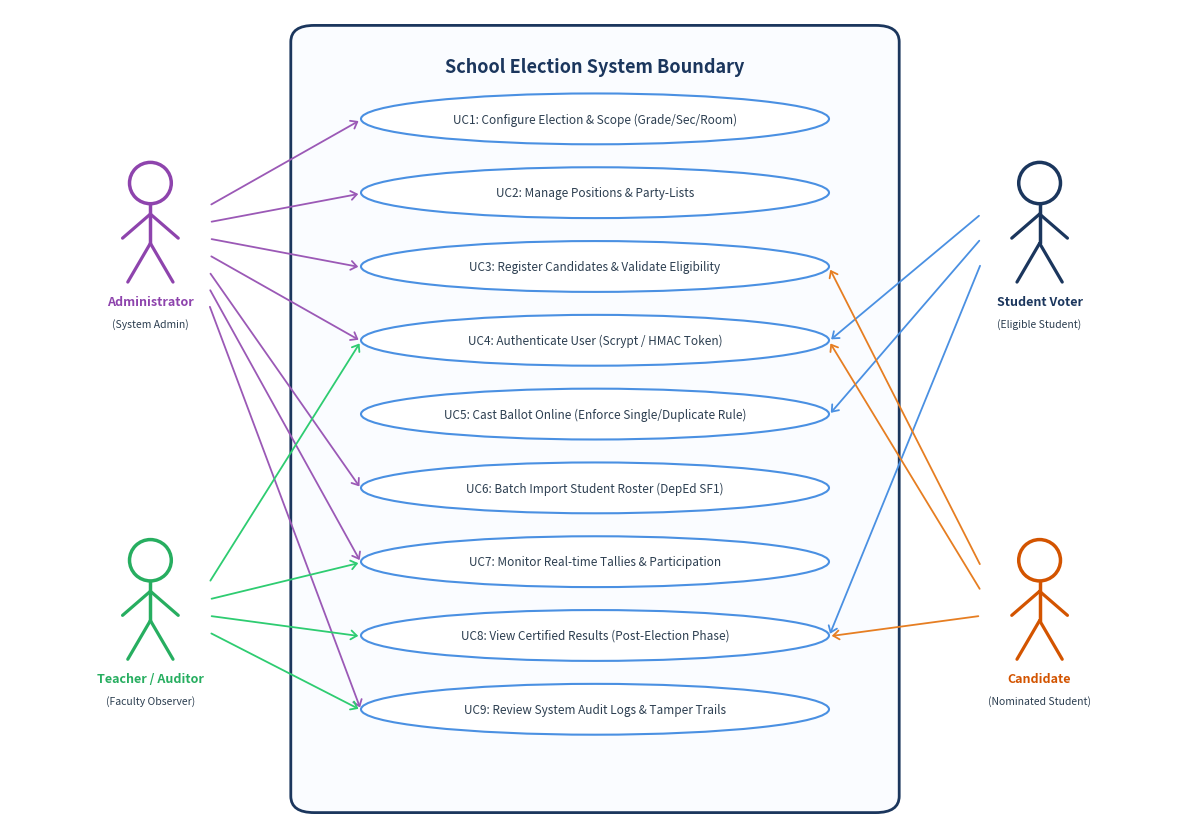
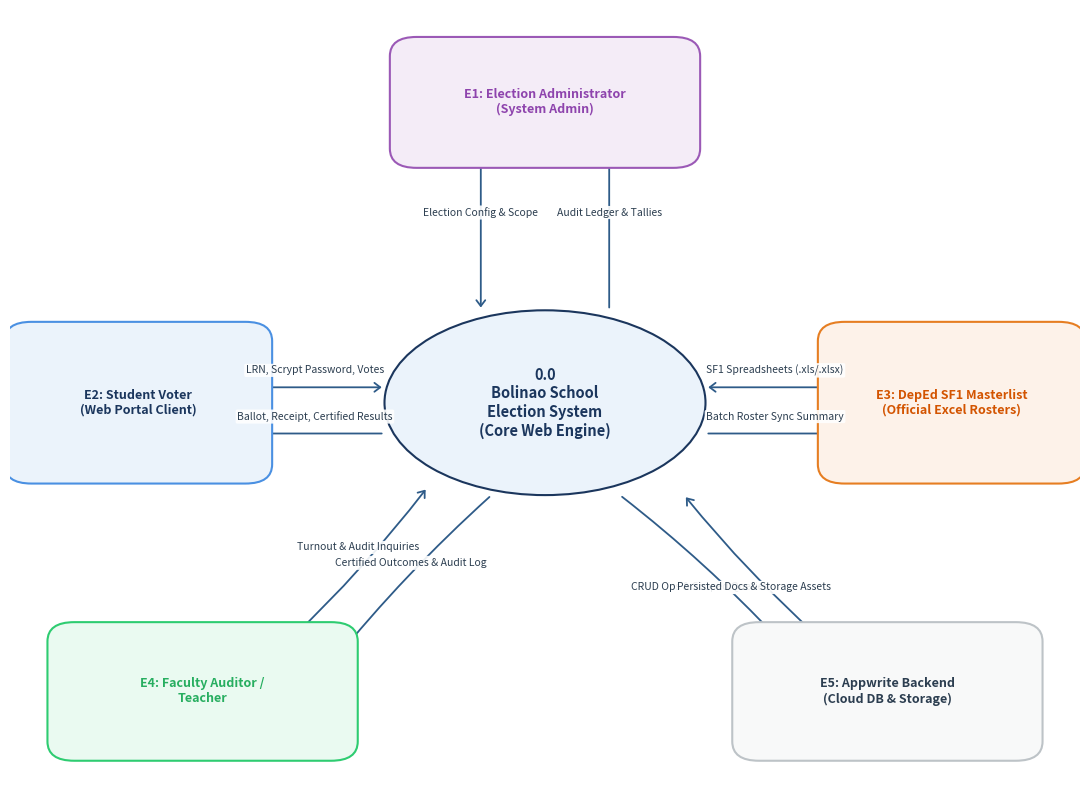
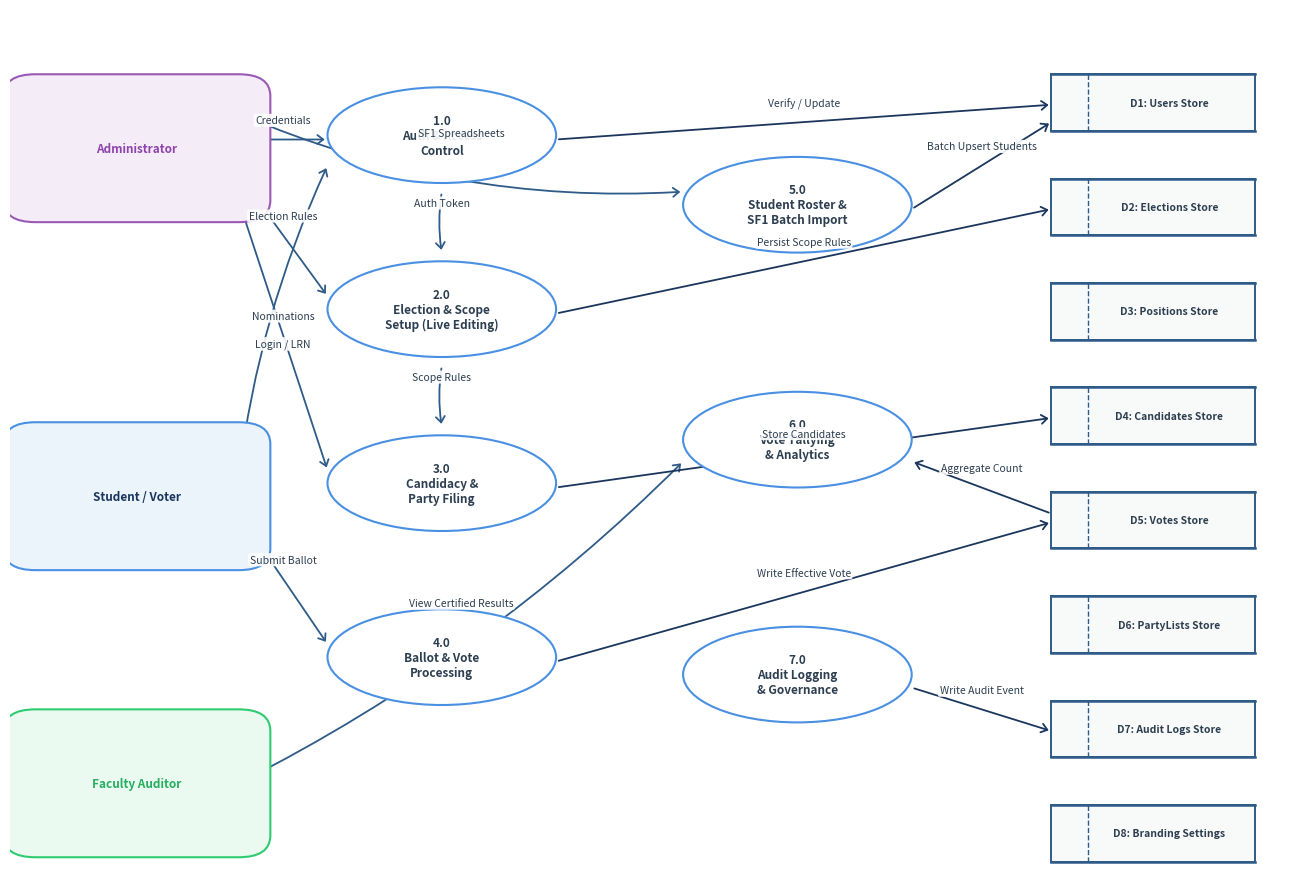
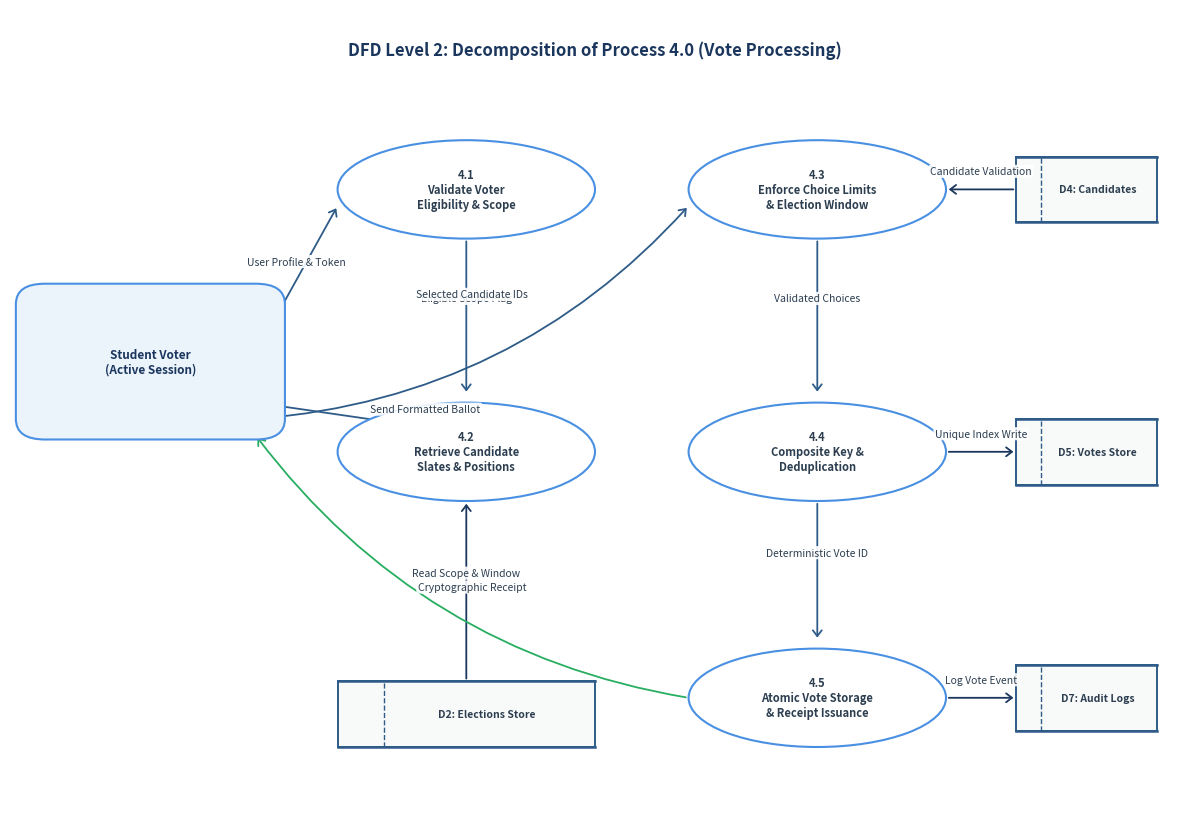
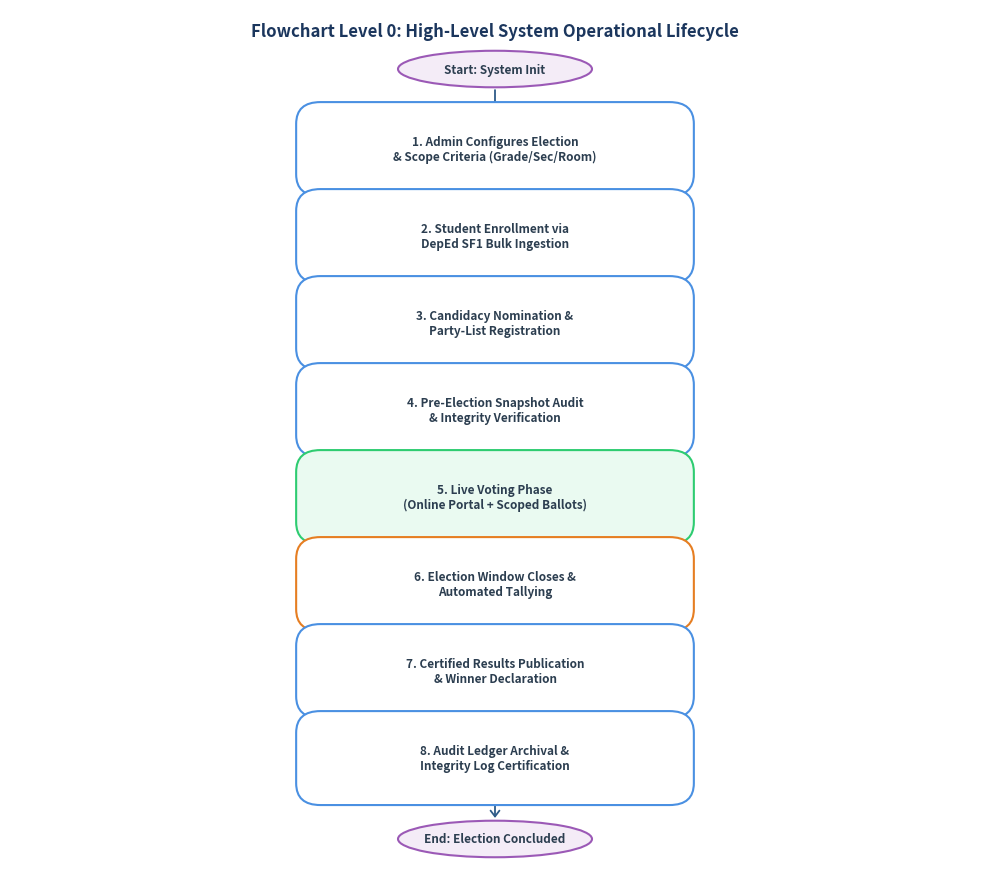
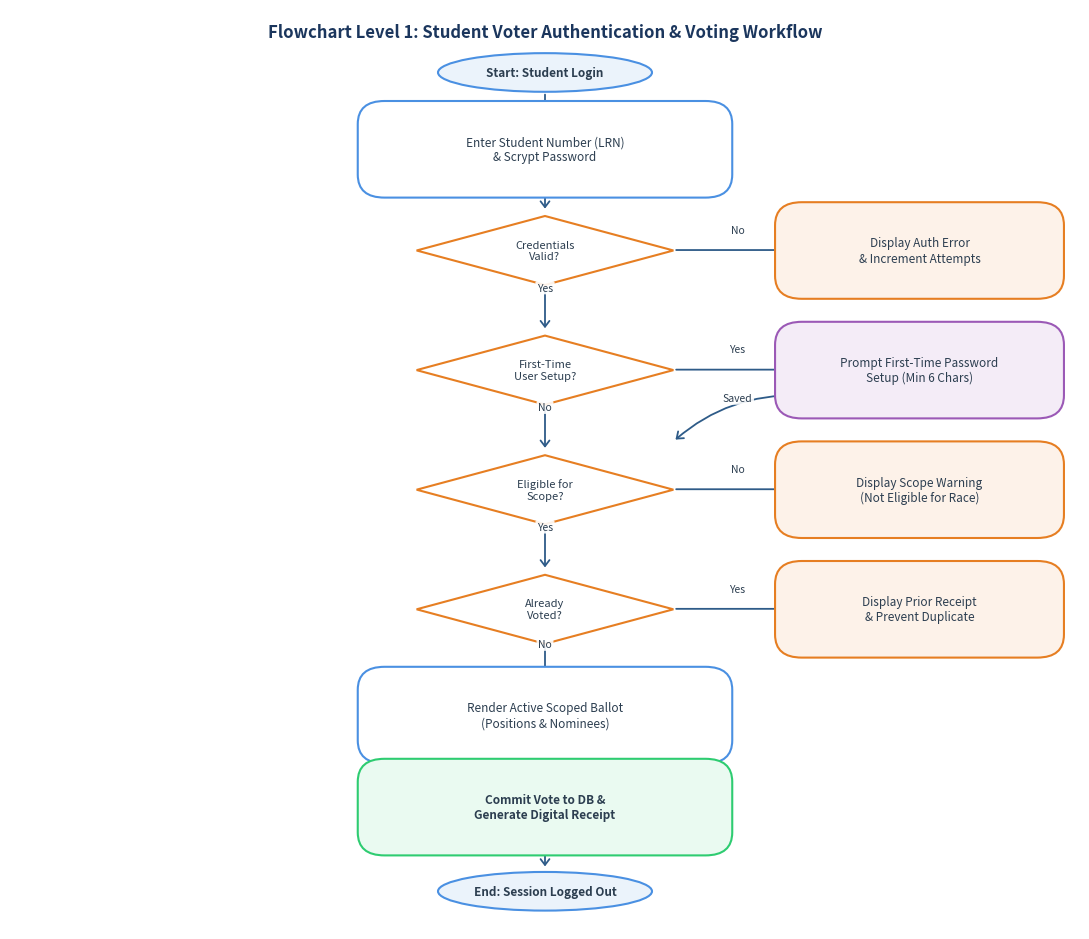
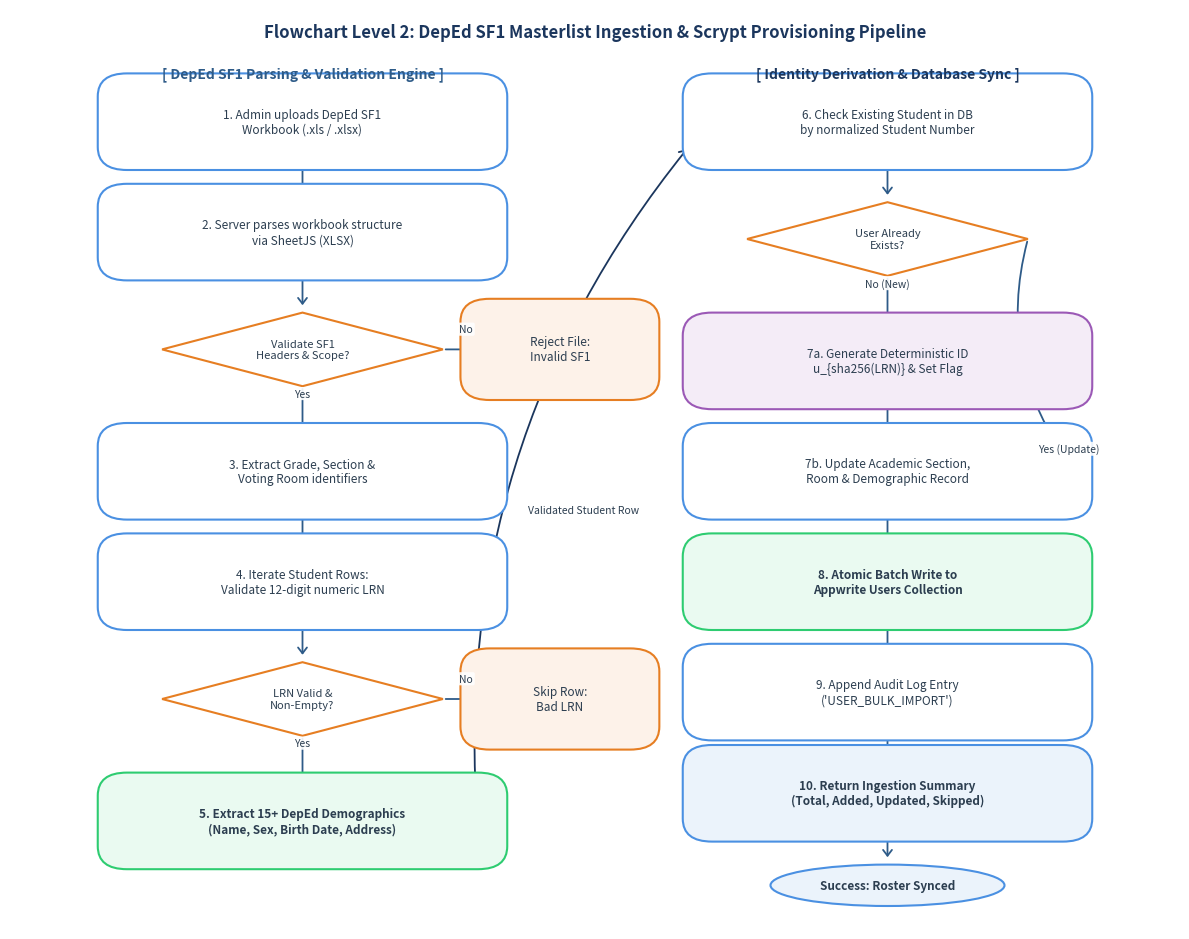
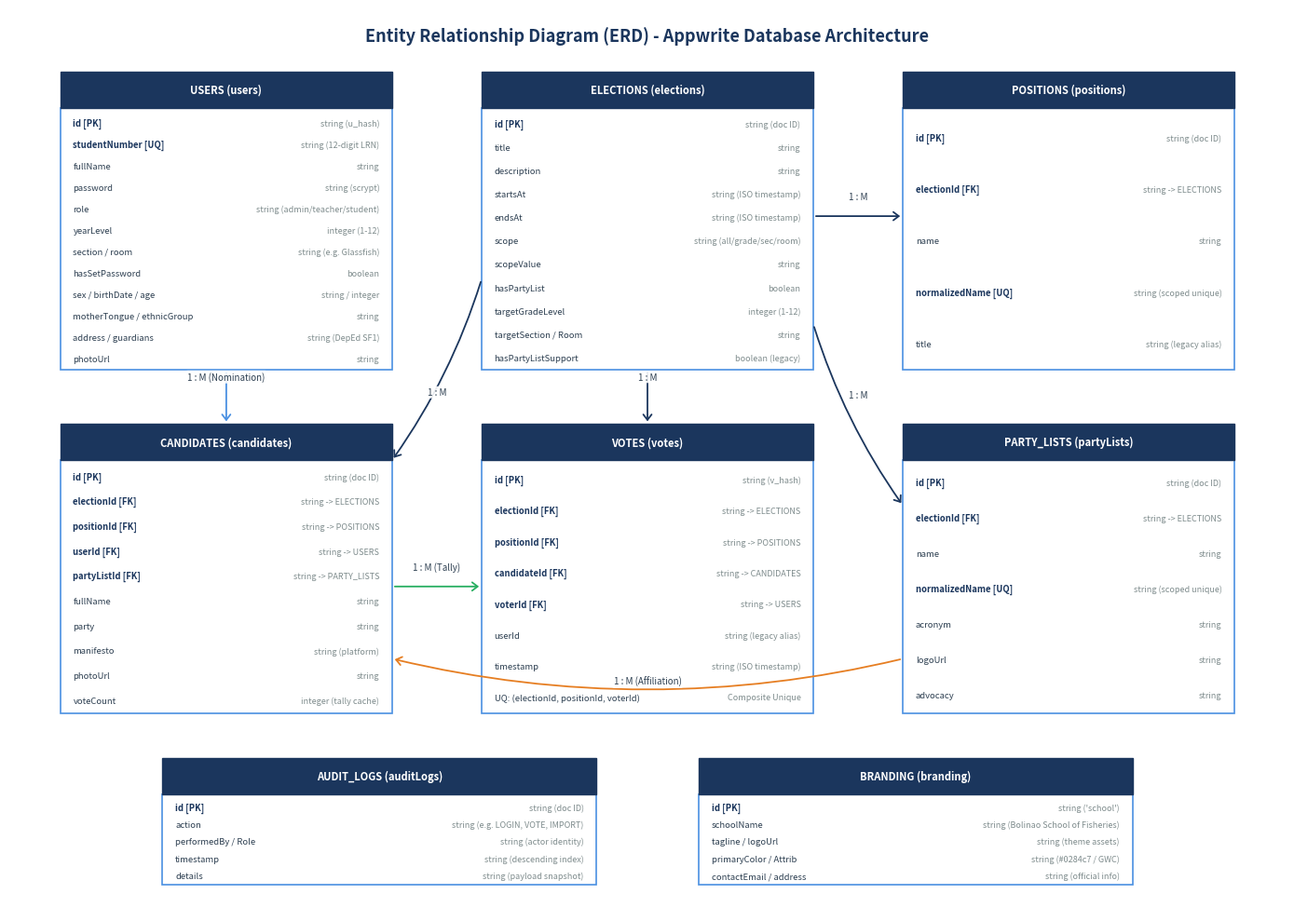

The script that saved these images, in order:
import matplotlib
matplotlib.use('Agg')
import matplotlib.pyplot as plt
import matplotlib.patches as patches
from matplotlib.patches import FancyBboxPatch, BoxStyle, Circle, Polygon
import numpy as np

# Set standard styles
NAVY = "#1B365D"
SLATE_BLUE = "#2E5B88"
LIGHT_BLUE = "#EBF3FB"
BORDER_BLUE = "#4A90E2"
ACCENT_GREEN = "#27AE60"
LIGHT_GREEN = "#EAFAF1"
BORDER_GREEN = "#2ECC71"
ACCENT_AMBER = "#D35400"
LIGHT_AMBER = "#FDF2E9"
BORDER_AMBER = "#E67E22"
DARK_GRAY = "#2C3E50"
MID_GRAY = "#7F8C8D"
LIGHT_GRAY = "#F8F9F9"
BORDER_GRAY = "#BDC3C7"
PURPLE = "#8E44AD"
LIGHT_PURPLE = "#F4ECF7"
BORDER_PURPLE = "#9B59B6"

def draw_rounded_box(ax, x, y, w, h, text, facecolor, edgecolor, fontsize=8.5, bold=False, text_color=DARK_GRAY, radius=0.025):
    box = FancyBboxPatch((x, y), w, h,
                         boxstyle=f"round,pad={radius},rounding_size={radius}",
                         facecolor=facecolor, edgecolor=edgecolor, linewidth=1.5, zorder=2)
    ax.add_patch(box)
    weight = 'bold' if bold else 'normal'
    ax.text(x + w/2, y + h/2, text, ha='center', va='center', fontsize=fontsize,
            weight=weight, color=text_color, zorder=3, wrap=True)

def draw_oval(ax, x, y, w, h, text, facecolor, edgecolor, fontsize=8.5, bold=False, text_color=DARK_GRAY):
    ellipse = patches.Ellipse((x + w/2, y + h/2), w, h, facecolor=facecolor, edgecolor=edgecolor, linewidth=1.5, zorder=2)
    ax.add_patch(ellipse)
    weight = 'bold' if bold else 'normal'
    ax.text(x + w/2, y + h/2, text, ha='center', va='center', fontsize=fontsize,
            weight=weight, color=text_color, zorder=3)

def draw_diamond(ax, x, y, w, h, text, facecolor, edgecolor, fontsize=8, bold=False, text_color=DARK_GRAY):
    points = [
        (x + w/2, y + h),      # Top
        (x + w, y + h/2),      # Right
        (x + w/2, y),          # Bottom
        (x, y + h/2)           # Left
    ]
    poly = patches.Polygon(points, facecolor=facecolor, edgecolor=edgecolor, linewidth=1.5, zorder=2)
    ax.add_patch(poly)
    weight = 'bold' if bold else 'normal'
    ax.text(x + w/2, y + h/2, text, ha='center', va='center', fontsize=fontsize,
            weight=weight, color=text_color, zorder=3)

def draw_cylinder(ax, x, y, w, h, text, facecolor, edgecolor, fontsize=7.5, bold=False, text_color=DARK_GRAY):
    box = patches.Rectangle((x, y), w, h, facecolor=facecolor, edgecolor=edgecolor, linewidth=1.4, zorder=2)
    ax.add_patch(box)
    ax.plot([x, x+w], [y+h, y+h], color=edgecolor, linewidth=1.8, zorder=3)
    ax.plot([x, x+w], [y, y], color=edgecolor, linewidth=1.8, zorder=3)
    ax.plot([x+0.18*w, x+0.18*w], [y, y+h], color=edgecolor, linewidth=1, linestyle='--', zorder=3)
    weight = 'bold' if bold else 'normal'
    ax.text(x + 0.58*w, y + h/2, text, ha='center', va='center', fontsize=fontsize,
            weight=weight, color=text_color, zorder=4)

def draw_arrow(ax, x1, y1, x2, y2, label="", rad=0.0, color=SLATE_BLUE, fontsize=7.5):
    ax.annotate("", xy=(x2, y2), xytext=(x1, y1),
                arrowprops=dict(arrowstyle="->,head_width=0.32,head_length=0.42",
                                color=color, lw=1.3,
                                connectionstyle=f"arc3,rad={rad}"), zorder=1)
    if label:
        mid_x = (x1 + x2) / 2
        mid_y = (y1 + y2) / 2
        offset_y = 0.022 if rad >= 0 else -0.025
        ax.text(mid_x, mid_y + offset_y, label, ha='center', va='center',
                fontsize=fontsize, color=DARK_GRAY,
                bbox=dict(boxstyle="round,pad=0.15", fc="white", ec="none", alpha=0.9), zorder=4)

def draw_stickman(ax, cx, cy, title, subtitle="", color=NAVY, scale=1.0, fontsize=8.5, fig_w=12.0, fig_h=8.5):
    """Draws a crisp, standard UML stick figure actor with text label."""
    aspect = fig_h / fig_w
    r_y = 0.024 * scale
    r_x = r_y * aspect
    
    # Head
    head_cy = cy + 0.055 * scale
    head = patches.Ellipse((cx, head_cy), width=2*r_x, height=2*r_y,
                           facecolor="#FFFFFF", edgecolor=color, linewidth=2.5, zorder=5)
    ax.add_patch(head)
    
    # Neck & Torso
    neck_y = head_cy - r_y
    hip_y = cy - 0.015 * scale
    ax.plot([cx, cx], [neck_y, hip_y], color=color, linewidth=2.5, solid_capstyle='round', zorder=4)
    
    # Arms
    shoulder_y = neck_y - 0.012 * scale
    arm_span_x = 0.032 * scale * aspect
    arm_drop_y = 0.028 * scale
    ax.plot([cx, cx - arm_span_x], [shoulder_y, shoulder_y - arm_drop_y], color=color, linewidth=2.3, solid_capstyle='round', zorder=4)
    ax.plot([cx, cx + arm_span_x], [shoulder_y, shoulder_y - arm_drop_y], color=color, linewidth=2.3, solid_capstyle='round', zorder=4)
    
    # Legs
    leg_span_x = 0.026 * scale * aspect
    leg_drop_y = 0.045 * scale
    feet_y = hip_y - leg_drop_y
    ax.plot([cx, cx - leg_span_x], [hip_y, feet_y], color=color, linewidth=2.3, solid_capstyle='round', zorder=4)
    ax.plot([cx, cx + leg_span_x], [hip_y, feet_y], color=color, linewidth=2.3, solid_capstyle='round', zorder=4)
    
    # Text label below feet
    text_y = feet_y - 0.016
    ax.text(cx, text_y, title, ha='center', va='top', fontsize=fontsize, weight='bold', color=color, zorder=5)
    if subtitle:
        ax.text(cx, text_y - 0.028, subtitle, ha='center', va='top', fontsize=fontsize - 1.5, weight='normal', color=DARK_GRAY, zorder=5)

# ==============================================================================
# 1. USE CASE DIAGRAM
# ==============================================================================
def generate_usecase():
    fig_w, fig_h = 12.0, 8.5
    fig, ax = plt.subplots(figsize=(fig_w, fig_h), dpi=300)
    ax.set_xlim(0, 1)
    ax.set_ylim(0, 1)
    ax.axis('off')
    
    # Boundary box
    system_box = FancyBboxPatch((0.26, 0.04), 0.48, 0.92, boxstyle="round,pad=0.02,rounding_size=0.02",
                                facecolor="#FAFCFF", edgecolor=NAVY, linewidth=2, zorder=0)
    ax.add_patch(system_box)
    ax.text(0.50, 0.93, "School Election System Boundary", ha='center', va='center',
            fontsize=13, weight='bold', color=NAVY)
    
    # Stickman Actors (Left & Right)
    # Admin (Top-Left)
    draw_stickman(ax, 0.12, 0.73, "Administrator", "(System Admin)", color=PURPLE, scale=1.05, fontsize=9, fig_w=fig_w, fig_h=fig_h)
    
    # Teacher / Auditor (Bottom-Left)
    draw_stickman(ax, 0.12, 0.27, "Teacher / Auditor", "(Faculty Observer)", color=ACCENT_GREEN, scale=1.05, fontsize=9, fig_w=fig_w, fig_h=fig_h)
    
    # Student Voter (Top-Right)
    draw_stickman(ax, 0.88, 0.73, "Student Voter", "(Eligible Student)", color=NAVY, scale=1.05, fontsize=9, fig_w=fig_w, fig_h=fig_h)
    
    # Candidate (Bottom-Right)
    draw_stickman(ax, 0.88, 0.27, "Candidate", "(Nominated Student)", color=ACCENT_AMBER, scale=1.05, fontsize=9, fig_w=fig_w, fig_h=fig_h)
    
    # Use cases inside system
    uc_list = [
        (0.30, 0.835, 0.40, 0.062, "UC1: Configure Election & Scope (Grade/Sec/Room)"),
        (0.30, 0.745, 0.40, 0.062, "UC2: Manage Positions & Party-Lists"),
        (0.30, 0.655, 0.40, 0.062, "UC3: Register Candidates & Validate Eligibility"),
        (0.30, 0.565, 0.40, 0.062, "UC4: Authenticate User (Scrypt / HMAC Token)"),
        (0.30, 0.475, 0.40, 0.062, "UC5: Cast Ballot Online (Enforce Single/Duplicate Rule)"),
        (0.30, 0.385, 0.40, 0.062, "UC6: Batch Import Student Roster (DepEd SF1)"),
        (0.30, 0.295, 0.40, 0.062, "UC7: Monitor Real-time Tallies & Participation"),
        (0.30, 0.205, 0.40, 0.062, "UC8: View Certified Results (Post-Election Phase)"),
        (0.30, 0.115, 0.40, 0.062, "UC9: Review System Audit Logs & Tamper Trails")
    ]
    
    for x, y, w, h, text in uc_list:
        draw_oval(ax, x, y, w, h, text, facecolor="white", edgecolor=BORDER_BLUE, fontsize=8.5, bold=False, text_color=DARK_GRAY)
    
    # Connections for Admin (starts from right side of admin stickman ~ x=0.17)
    draw_arrow(ax, 0.17, 0.76, 0.30, 0.865, color=BORDER_PURPLE) # to UC1
    draw_arrow(ax, 0.17, 0.74, 0.30, 0.775, color=BORDER_PURPLE) # to UC2
    draw_arrow(ax, 0.17, 0.72, 0.30, 0.685, color=BORDER_PURPLE) # to UC3
    draw_arrow(ax, 0.17, 0.70, 0.30, 0.595, color=BORDER_PURPLE) # to UC4
    draw_arrow(ax, 0.17, 0.68, 0.30, 0.415, color=BORDER_PURPLE) # to UC6 (SF1 import)
    draw_arrow(ax, 0.17, 0.66, 0.30, 0.325, color=BORDER_PURPLE) # to UC7
    draw_arrow(ax, 0.17, 0.64, 0.30, 0.145, color=BORDER_PURPLE) # to UC9
    
    # Connections for Teacher (starts from right side of teacher stickman ~ x=0.17)
    draw_arrow(ax, 0.17, 0.30, 0.30, 0.595, color=BORDER_GREEN) # to UC4 (Auth)
    draw_arrow(ax, 0.17, 0.28, 0.30, 0.325, color=BORDER_GREEN) # to UC7 (Monitor)
    draw_arrow(ax, 0.17, 0.26, 0.30, 0.235, color=BORDER_GREEN) # to UC8 (Results)
    draw_arrow(ax, 0.17, 0.24, 0.30, 0.145, color=BORDER_GREEN) # to UC9 (Audit)
    
    # Connections for Student Voter (starts from left side of student stickman ~ x=0.83)
    draw_arrow(ax, 0.83, 0.75, 0.70, 0.595, color=BORDER_BLUE) # to UC4 (Auth)
    draw_arrow(ax, 0.83, 0.72, 0.70, 0.505, color=BORDER_BLUE) # to UC5 (Cast Ballot)
    draw_arrow(ax, 0.83, 0.69, 0.70, 0.235, color=BORDER_BLUE) # to UC8 (Certified Results)
    
    # Connections for Candidate (starts from left side of candidate stickman ~ x=0.83)
    draw_arrow(ax, 0.83, 0.32, 0.70, 0.685, color=BORDER_AMBER) # to UC3 (Register/Eligible)
    draw_arrow(ax, 0.83, 0.29, 0.70, 0.595, color=BORDER_AMBER) # to UC4 (Auth)
    draw_arrow(ax, 0.83, 0.26, 0.70, 0.235, color=BORDER_AMBER) # to UC8 (Results)
    
    plt.tight_layout()
    plt.savefig('diagram_usecase.png', bbox_inches='tight', dpi=300)
    plt.close()
    print("Generated diagram_usecase.png")

# ==============================================================================
# 2. CONTEXT DIAGRAM (DFD LEVEL 0)
# ==============================================================================
def generate_context_diagram():
    fig, ax = plt.subplots(figsize=(11, 8), dpi=300)
    ax.set_xlim(0, 1)
    ax.set_ylim(0, 1)
    ax.axis('off')
    
    # Center System Bubble
    draw_oval(ax, 0.35, 0.37, 0.30, 0.24, "0.0\nBolinao School\nElection System\n(Core Web Engine)",
              facecolor=LIGHT_BLUE, edgecolor=NAVY, fontsize=10.5, bold=True, text_color=NAVY)
    
    # External Entities
    # Top: Administrator
    draw_rounded_box(ax, 0.38, 0.82, 0.24, 0.12, "E1: Election Administrator\n(System Admin)",
                     facecolor=LIGHT_PURPLE, edgecolor=BORDER_PURPLE, fontsize=9, bold=True, text_color=PURPLE)
    
    # Left: Student Voter
    draw_rounded_box(ax, 0.02, 0.41, 0.20, 0.16, "E2: Student Voter\n(Web Portal Client)",
                     facecolor=LIGHT_BLUE, edgecolor=BORDER_BLUE, fontsize=9, bold=True, text_color=NAVY)
    
    # Right: DepEd SF1 Masterlist (Replaces Offline Station)
    draw_rounded_box(ax, 0.78, 0.41, 0.20, 0.16, "E3: DepEd SF1 Masterlist\n(Official Excel Rosters)",
                     facecolor=LIGHT_AMBER, edgecolor=BORDER_AMBER, fontsize=9, bold=True, text_color=ACCENT_AMBER)
    
    # Bottom-Left: Faculty Auditor
    draw_rounded_box(ax, 0.06, 0.05, 0.24, 0.13, "E4: Faculty Auditor /\nTeacher",
                     facecolor=LIGHT_GREEN, edgecolor=BORDER_GREEN, fontsize=9, bold=True, text_color=ACCENT_GREEN)
    
    # Bottom-Right: Appwrite Cloud BaaS
    draw_rounded_box(ax, 0.70, 0.05, 0.24, 0.13, "E5: Appwrite Backend\n(Cloud DB & Storage)",
                     facecolor=LIGHT_GRAY, edgecolor=BORDER_GRAY, fontsize=9, bold=True, text_color=DARK_GRAY)
    
    # Arrows - Admin <-> System
    draw_arrow(ax, 0.44, 0.82, 0.44, 0.61, "Election Config & Scope", rad=0.0)
    draw_arrow(ax, 0.56, 0.61, 0.56, 0.82, "Audit Ledger & Tallies", rad=0.0)
    
    # Arrows - Student <-> System
    draw_arrow(ax, 0.22, 0.51, 0.35, 0.51, "LRN, Scrypt Password, Votes", rad=0.0)
    draw_arrow(ax, 0.35, 0.45, 0.22, 0.45, "Ballot, Receipt, Certified Results", rad=0.0)
    
    # Arrows - DepEd SF1 Masterlist <-> System
    draw_arrow(ax, 0.78, 0.51, 0.65, 0.51, "SF1 Spreadsheets (.xls/.xlsx)", rad=0.0)
    draw_arrow(ax, 0.65, 0.45, 0.78, 0.45, "Batch Roster Sync Summary", rad=0.0)
    
    # Arrows - Faculty Auditor <-> System
    draw_arrow(ax, 0.26, 0.18, 0.39, 0.38, "Turnout & Audit Inquiries", rad=0.04)
    draw_arrow(ax, 0.45, 0.37, 0.30, 0.15, "Certified Outcomes & Audit Log", rad=0.04)
    
    # Arrows - Appwrite Backend <-> System
    draw_arrow(ax, 0.57, 0.37, 0.72, 0.18, "CRUD Ops & Scoped Queries", rad=-0.04)
    draw_arrow(ax, 0.76, 0.18, 0.63, 0.37, "Persisted Docs & Storage Assets", rad=-0.04)
    
    plt.tight_layout()
    plt.savefig('diagram_context_dfd0.png', bbox_inches='tight', dpi=300)
    plt.close()
    print("Generated diagram_context_dfd0.png")

# ==============================================================================
# 3. DFD LEVEL 1 (SYSTEM LEVEL ARCHITECTURE)
# ==============================================================================
def generate_dfd1():
    fig, ax = plt.subplots(figsize=(13, 9), dpi=300)
    ax.set_xlim(0, 1)
    ax.set_ylim(0, 1)
    ax.axis('off')
    
    # External Entities
    draw_rounded_box(ax, 0.02, 0.78, 0.16, 0.12, "Administrator", LIGHT_PURPLE, BORDER_PURPLE, bold=True, text_color=PURPLE)
    draw_rounded_box(ax, 0.02, 0.38, 0.16, 0.12, "Student / Voter", LIGHT_BLUE, BORDER_BLUE, bold=True, text_color=NAVY)
    draw_rounded_box(ax, 0.02, 0.05, 0.16, 0.12, "Faculty Auditor", LIGHT_GREEN, BORDER_GREEN, bold=True, text_color=ACCENT_GREEN)
    
    # Level 1 Processes
    processes = [
        (0.25, 0.80, 0.18, 0.11, "1.0\nAuth & Access\nControl"),
        (0.25, 0.60, 0.18, 0.11, "2.0\nElection & Scope\nSetup (Live Editing)"),
        (0.25, 0.40, 0.18, 0.11, "3.0\nCandidacy &\nParty Filing"),
        (0.25, 0.20, 0.18, 0.11, "4.0\nBallot & Vote\nProcessing"),
        (0.53, 0.72, 0.18, 0.11, "5.0\nStudent Roster &\nSF1 Batch Import"),
        (0.53, 0.45, 0.18, 0.11, "6.0\nVote Tallying\n& Analytics"),
        (0.53, 0.18, 0.18, 0.11, "7.0\nAudit Logging\n& Governance")
    ]
    
    for x, y, w, h, text in processes:
        draw_oval(ax, x, y, w, h, text, facecolor="white", edgecolor=BORDER_BLUE, fontsize=8.5, bold=True, text_color=DARK_GRAY)
        
    # Data Stores (Right Side: 8 collections, no offlineBallots)
    stores = [
        (0.82, 0.86, 0.16, 0.065, "D1: Users Store"),
        (0.82, 0.74, 0.16, 0.065, "D2: Elections Store"),
        (0.82, 0.62, 0.16, 0.065, "D3: Positions Store"),
        (0.82, 0.50, 0.16, 0.065, "D4: Candidates Store"),
        (0.82, 0.38, 0.16, 0.065, "D5: Votes Store"),
        (0.82, 0.26, 0.16, 0.065, "D6: PartyLists Store"),
        (0.82, 0.14, 0.16, 0.065, "D7: Audit Logs Store"),
        (0.82, 0.02, 0.16, 0.065, "D8: Branding Settings")
    ]
    for x, y, w, h, text in stores:
        draw_cylinder(ax, x, y, w, h, text, facecolor=LIGHT_GRAY, edgecolor=SLATE_BLUE, fontsize=7.5, bold=True)
        
    # Data Flows (Entity to Process)
    draw_arrow(ax, 0.18, 0.85, 0.25, 0.85, "Credentials", color=SLATE_BLUE)
    draw_arrow(ax, 0.18, 0.81, 0.25, 0.67, "Election Rules", color=SLATE_BLUE)
    draw_arrow(ax, 0.18, 0.78, 0.25, 0.47, "Nominations", color=SLATE_BLUE)
    draw_arrow(ax, 0.18, 0.88, 0.53, 0.79, "SF1 Spreadsheets", color=SLATE_BLUE, rad=0.12)
    draw_arrow(ax, 0.18, 0.46, 0.25, 0.82, "Login / LRN", color=SLATE_BLUE, rad=-0.08)
    draw_arrow(ax, 0.18, 0.42, 0.25, 0.27, "Submit Ballot", color=SLATE_BLUE)
    draw_arrow(ax, 0.18, 0.11, 0.53, 0.48, "View Certified Results", color=SLATE_BLUE, rad=0.08)
    
    # Process to Data Stores
    draw_arrow(ax, 0.43, 0.85, 0.82, 0.89, "Verify / Update", color=NAVY)
    draw_arrow(ax, 0.43, 0.65, 0.82, 0.77, "Persist Scope Rules", color=NAVY)
    draw_arrow(ax, 0.43, 0.45, 0.82, 0.53, "Store Candidates", color=NAVY)
    draw_arrow(ax, 0.43, 0.25, 0.82, 0.41, "Write Effective Vote", color=NAVY)
    draw_arrow(ax, 0.71, 0.77, 0.82, 0.87, "Batch Upsert Students", color=NAVY)
    draw_arrow(ax, 0.82, 0.42, 0.71, 0.48, "Aggregate Count", color=NAVY)
    draw_arrow(ax, 0.71, 0.22, 0.82, 0.17, "Write Audit Event", color=NAVY)
    
    # Inter-process flows
    draw_arrow(ax, 0.34, 0.79, 0.34, 0.72, "Auth Token", rad=0.08)
    draw_arrow(ax, 0.34, 0.59, 0.34, 0.52, "Scope Rules", rad=0.08)
    
    plt.tight_layout()
    plt.savefig('diagram_dfd1.png', bbox_inches='tight', dpi=300)
    plt.close()
    print("Generated diagram_dfd1.png")

# ==============================================================================
# 4. DFD LEVEL 2 (SUBPROCESS 4.0: VOTE PROCESSING)
# ==============================================================================
def generate_dfd2():
    fig, ax = plt.subplots(figsize=(12, 8.5), dpi=300)
    ax.set_xlim(0, 1)
    ax.set_ylim(0, 1)
    ax.axis('off')
    
    # Header
    ax.text(0.50, 0.95, "DFD Level 2: Decomposition of Process 4.0 (Vote Processing)",
            ha='center', va='center', fontsize=12, weight='bold', color=NAVY)
    
    # External Entity
    draw_rounded_box(ax, 0.03, 0.50, 0.18, 0.14, "Student Voter\n(Active Session)",
                     LIGHT_BLUE, BORDER_BLUE, bold=True, text_color=NAVY)
    
    # Subprocesses
    subprocesses = [
        (0.28, 0.72, 0.22, 0.12, "4.1\nValidate Voter\nEligibility & Scope"),
        (0.28, 0.40, 0.22, 0.12, "4.2\nRetrieve Candidate\nSlates & Positions"),
        (0.58, 0.72, 0.22, 0.12, "4.3\nEnforce Choice Limits\n& Election Window"),
        (0.58, 0.40, 0.22, 0.12, "4.4\nComposite Key &\nDeduplication"),
        (0.58, 0.10, 0.22, 0.12, "4.5\nAtomic Vote Storage\n& Receipt Issuance")
    ]
    for x, y, w, h, text in subprocesses:
        draw_oval(ax, x, y, w, h, text, facecolor="white", edgecolor=BORDER_BLUE, fontsize=8, bold=True, text_color=DARK_GRAY)
        
    # Data Stores
    draw_cylinder(ax, 0.28, 0.10, 0.22, 0.08, "D2: Elections Store", LIGHT_GRAY, SLATE_BLUE, bold=True)
    draw_cylinder(ax, 0.86, 0.74, 0.12, 0.08, "D4: Candidates", LIGHT_GRAY, SLATE_BLUE, bold=True)
    draw_cylinder(ax, 0.86, 0.42, 0.12, 0.08, "D5: Votes Store", LIGHT_GRAY, SLATE_BLUE, bold=True)
    draw_cylinder(ax, 0.86, 0.12, 0.12, 0.08, "D7: Audit Logs", LIGHT_GRAY, SLATE_BLUE, bold=True)
    
    # Flows
    draw_arrow(ax, 0.21, 0.58, 0.28, 0.76, "User Profile & Token", color=SLATE_BLUE)
    draw_arrow(ax, 0.39, 0.72, 0.39, 0.53, "Eligible Scope Flag", color=SLATE_BLUE)
    draw_arrow(ax, 0.39, 0.18, 0.39, 0.40, "Read Scope & Window", color=NAVY)
    draw_arrow(ax, 0.50, 0.46, 0.21, 0.52, "Send Formatted Ballot", color=SLATE_BLUE)
    draw_arrow(ax, 0.21, 0.50, 0.58, 0.76, "Selected Candidate IDs", color=SLATE_BLUE, rad=0.2)
    draw_arrow(ax, 0.69, 0.72, 0.69, 0.53, "Validated Choices", color=SLATE_BLUE)
    draw_arrow(ax, 0.86, 0.78, 0.80, 0.78, "Candidate Validation", color=NAVY)
    draw_arrow(ax, 0.69, 0.40, 0.69, 0.23, "Deterministic Vote ID", color=SLATE_BLUE)
    draw_arrow(ax, 0.80, 0.46, 0.86, 0.46, "Unique Index Write", color=NAVY)
    draw_arrow(ax, 0.80, 0.16, 0.86, 0.16, "Log Vote Event", color=NAVY)
    draw_arrow(ax, 0.58, 0.16, 0.21, 0.48, "Cryptographic Receipt", color=ACCENT_GREEN, rad=-0.2)
    
    plt.tight_layout()
    plt.savefig('diagram_dfd2.png', bbox_inches='tight', dpi=300)
    plt.close()
    print("Generated diagram_dfd2.png")

# ==============================================================================
# 5. FLOWCHARTS (LEVEL 0, LEVEL 1, LEVEL 2)
# ==============================================================================
def generate_flowcharts():
    # Level 0 Flowchart: System Operational Lifecycle
    fig, ax = plt.subplots(figsize=(10, 9), dpi=300)
    ax.set_xlim(0, 1)
    ax.set_ylim(0, 1)
    ax.axis('off')
    ax.text(0.5, 0.975, "Flowchart Level 0: High-Level System Operational Lifecycle",
            ha='center', va='center', fontsize=12, weight='bold', color=NAVY)
    
    nodes_l0 = [
        (0.40, 0.91, 0.20, 0.042, "Start: System Init", "oval", LIGHT_PURPLE, BORDER_PURPLE),
        (0.32, 0.81, 0.36, 0.058, "1. Admin Configures Election\n& Scope Criteria (Grade/Sec/Room)", "box", "white", BORDER_BLUE),
        (0.32, 0.71, 0.36, 0.058, "2. Student Enrollment via\nDepEd SF1 Bulk Ingestion", "box", "white", BORDER_BLUE),
        (0.32, 0.61, 0.36, 0.058, "3. Candidacy Nomination &\nParty-List Registration", "box", "white", BORDER_BLUE),
        (0.32, 0.51, 0.36, 0.058, "4. Pre-Election Snapshot Audit\n& Integrity Verification", "box", "white", BORDER_BLUE),
        (0.32, 0.41, 0.36, 0.058, "5. Live Voting Phase\n(Online Portal + Scoped Ballots)", "box", LIGHT_GREEN, BORDER_GREEN),
        (0.32, 0.31, 0.36, 0.058, "6. Election Window Closes &\nAutomated Tallying", "box", "white", BORDER_AMBER),
        (0.32, 0.21, 0.36, 0.058, "7. Certified Results Publication\n& Winner Declaration", "box", "white", BORDER_BLUE),
        (0.32, 0.11, 0.36, 0.058, "8. Audit Ledger Archival &\nIntegrity Log Certification", "box", "white", BORDER_BLUE),
        (0.40, 0.025, 0.20, 0.042, "End: Election Concluded", "oval", LIGHT_PURPLE, BORDER_PURPLE)
    ]
    
    for x, y, w, h, text, shape, fc, ec in nodes_l0:
        if shape == "oval":
            draw_oval(ax, x, y, w, h, text, fc, ec, fontsize=8.5, bold=True)
        else:
            draw_rounded_box(ax, x, y, w, h, text, fc, ec, fontsize=8.5, bold=True)
            
    for i in range(len(nodes_l0) - 1):
        x1 = nodes_l0[i][0] + nodes_l0[i][2]/2
        y1 = nodes_l0[i][1]
        x2 = nodes_l0[i+1][0] + nodes_l0[i+1][2]/2
        y2 = nodes_l0[i+1][1] + nodes_l0[i+1][3]
        draw_arrow(ax, x1, y1, x2, y2, color=SLATE_BLUE)
        
    plt.tight_layout()
    plt.savefig('diagram_flowchart_lvl0.png', bbox_inches='tight', dpi=300)
    plt.close()
    print("Generated diagram_flowchart_lvl0.png")

    # Level 1 Flowchart: Voter Session & Ballot Casting
    fig, ax = plt.subplots(figsize=(11, 9.5), dpi=300)
    ax.set_xlim(0, 1)
    ax.set_ylim(0, 1)
    ax.axis('off')
    ax.text(0.5, 0.975, "Flowchart Level 1: Student Voter Authentication & Voting Workflow",
            ha='center', va='center', fontsize=12, weight='bold', color=NAVY)
    
    draw_oval(ax, 0.40, 0.91, 0.20, 0.042, "Start: Student Login", LIGHT_BLUE, BORDER_BLUE, bold=True)
    draw_rounded_box(ax, 0.35, 0.82, 0.30, 0.055, "Enter Student Number (LRN)\n& Scrypt Password", "white", BORDER_BLUE)
    draw_diamond(ax, 0.38, 0.70, 0.24, 0.075, "Credentials\nValid?", "white", BORDER_AMBER)
    draw_diamond(ax, 0.38, 0.57, 0.24, 0.075, "First-Time\nUser Setup?", "white", BORDER_AMBER)
    draw_diamond(ax, 0.38, 0.44, 0.24, 0.075, "Eligible for\nScope?", "white", BORDER_AMBER)
    draw_diamond(ax, 0.38, 0.31, 0.24, 0.075, "Already\nVoted?", "white", BORDER_AMBER)
    draw_rounded_box(ax, 0.35, 0.205, 0.30, 0.055, "Render Active Scoped Ballot\n(Positions & Nominees)", "white", BORDER_BLUE)
    draw_rounded_box(ax, 0.35, 0.105, 0.30, 0.055, "Commit Vote to DB &\nGenerate Digital Receipt", LIGHT_GREEN, BORDER_GREEN, bold=True)
    draw_oval(ax, 0.40, 0.02, 0.20, 0.042, "End: Session Logged Out", LIGHT_BLUE, BORDER_BLUE, bold=True)
    
    # Side branch boxes
    draw_rounded_box(ax, 0.74, 0.71, 0.22, 0.055, "Display Auth Error\n& Increment Attempts", LIGHT_AMBER, BORDER_AMBER)
    draw_rounded_box(ax, 0.74, 0.58, 0.22, 0.055, "Prompt First-Time Password\nSetup (Min 6 Chars)", LIGHT_PURPLE, BORDER_PURPLE)
    draw_rounded_box(ax, 0.74, 0.45, 0.22, 0.055, "Display Scope Warning\n(Not Eligible for Race)", LIGHT_AMBER, BORDER_AMBER)
    draw_rounded_box(ax, 0.74, 0.32, 0.22, 0.055, "Display Prior Receipt\n& Prevent Duplicate", LIGHT_AMBER, BORDER_AMBER)
    
    # Main down arrows
    draw_arrow(ax, 0.50, 0.91, 0.50, 0.875)
    draw_arrow(ax, 0.50, 0.82, 0.50, 0.78)
    draw_arrow(ax, 0.50, 0.70, 0.50, 0.65, "Yes")
    draw_arrow(ax, 0.50, 0.57, 0.50, 0.52, "No")
    draw_arrow(ax, 0.50, 0.44, 0.50, 0.39, "Yes")
    draw_arrow(ax, 0.50, 0.31, 0.50, 0.265, "No")
    draw_arrow(ax, 0.50, 0.205, 0.50, 0.165)
    draw_arrow(ax, 0.50, 0.105, 0.50, 0.065)
    
    # Branch arrows
    draw_arrow(ax, 0.62, 0.738, 0.74, 0.738, "No")
    draw_arrow(ax, 0.62, 0.608, 0.74, 0.608, "Yes")
    draw_arrow(ax, 0.74, 0.58, 0.62, 0.53, "Saved", rad=0.2)
    draw_arrow(ax, 0.62, 0.478, 0.74, 0.478, "No")
    draw_arrow(ax, 0.62, 0.348, 0.74, 0.348, "Yes")
    
    plt.tight_layout()
    plt.savefig('diagram_flowchart_lvl1.png', bbox_inches='tight', dpi=300)
    plt.close()
    print("Generated diagram_flowchart_lvl1.png")

    # Level 2 Flowchart: DepEd SF1 Ingestion & Automated Provisioning Pipeline
    fig, ax = plt.subplots(figsize=(12, 9.5), dpi=300)
    ax.set_xlim(0, 1)
    ax.set_ylim(0, 1)
    ax.axis('off')
    ax.text(0.5, 0.975, "Flowchart Level 2: DepEd SF1 Masterlist Ingestion & Scrypt Provisioning Pipeline",
            ha='center', va='center', fontsize=12, weight='bold', color=NAVY)
    
    # Left Column: SF1 Ingestion & Parsing Engine
    ax.text(0.25, 0.93, "[ DepEd SF1 Parsing & Validation Engine ]", ha='center', va='center', fontsize=10, weight='bold', color=SLATE_BLUE)
    draw_rounded_box(ax, 0.10, 0.85, 0.30, 0.055, "1. Admin uploads DepEd SF1\nWorkbook (.xls / .xlsx)", "white", BORDER_BLUE)
    draw_rounded_box(ax, 0.10, 0.73, 0.30, 0.055, "2. Server parses workbook structure\nvia SheetJS (XLSX)", "white", BORDER_BLUE)
    draw_diamond(ax, 0.13, 0.59, 0.24, 0.08, "Validate SF1\nHeaders & Scope?", "white", BORDER_AMBER)
    draw_rounded_box(ax, 0.10, 0.47, 0.30, 0.055, "3. Extract Grade, Section &\nVoting Room identifiers", "white", BORDER_BLUE)
    draw_rounded_box(ax, 0.10, 0.35, 0.30, 0.055, "4. Iterate Student Rows:\nValidate 12-digit numeric LRN", "white", BORDER_BLUE)
    draw_diamond(ax, 0.13, 0.21, 0.24, 0.08, "LRN Valid &\nNon-Empty?", "white", BORDER_AMBER)
    draw_rounded_box(ax, 0.10, 0.09, 0.30, 0.055, "5. Extract 15+ DepEd Demographics\n(Name, Sex, Birth Date, Address)", LIGHT_GREEN, BORDER_GREEN, bold=True)
    
    # Connecting arrows Left Column
    draw_arrow(ax, 0.25, 0.85, 0.25, 0.79)
    draw_arrow(ax, 0.25, 0.73, 0.25, 0.675)
    draw_arrow(ax, 0.25, 0.59, 0.25, 0.53, "Yes")
    draw_arrow(ax, 0.25, 0.47, 0.25, 0.41)
    draw_arrow(ax, 0.25, 0.35, 0.25, 0.295)
    draw_arrow(ax, 0.25, 0.21, 0.25, 0.15, "Yes")
    
    # Rejection boxes (placed in between)
    draw_rounded_box(ax, 0.41, 0.60, 0.12, 0.06, "Reject File:\nInvalid SF1", LIGHT_AMBER, BORDER_AMBER)
    draw_arrow(ax, 0.37, 0.63, 0.41, 0.63, "No")
    draw_rounded_box(ax, 0.41, 0.22, 0.12, 0.06, "Skip Row:\nBad LRN", LIGHT_AMBER, BORDER_AMBER)
    draw_arrow(ax, 0.37, 0.25, 0.41, 0.25, "No")
    
    # Transfer arrow from Step 5 to Step 6
    draw_arrow(ax, 0.40, 0.11, 0.58, 0.85, "Validated Student Row", color=NAVY, rad=-0.2)
    
    # Right Column: Credential Derivation & Database Persistence
    ax.text(0.75, 0.93, "[ Identity Derivation & Database Sync ]", ha='center', va='center', fontsize=10, weight='bold', color=NAVY)
    draw_rounded_box(ax, 0.60, 0.85, 0.30, 0.055, "6. Check Existing Student in DB\nby normalized Student Number", "white", BORDER_BLUE)
    draw_diamond(ax, 0.63, 0.71, 0.24, 0.08, "User Already\nExists?", "white", BORDER_AMBER)
    draw_rounded_box(ax, 0.60, 0.59, 0.30, 0.055, "7a. Generate Deterministic ID\nu_{sha256(LRN)} & Set Flag", LIGHT_PURPLE, BORDER_PURPLE)
    draw_rounded_box(ax, 0.60, 0.47, 0.30, 0.055, "7b. Update Academic Section,\nRoom & Demographic Record", "white", BORDER_BLUE)
    draw_rounded_box(ax, 0.60, 0.35, 0.30, 0.055, "8. Atomic Batch Write to\nAppwrite Users Collection", LIGHT_GREEN, BORDER_GREEN, bold=True)
    draw_rounded_box(ax, 0.60, 0.23, 0.30, 0.055, "9. Append Audit Log Entry\n('USER_BULK_IMPORT')", "white", BORDER_BLUE)
    draw_rounded_box(ax, 0.60, 0.12, 0.30, 0.055, "10. Return Ingestion Summary\n(Total, Added, Updated, Skipped)", LIGHT_BLUE, BORDER_BLUE, bold=True)
    draw_oval(ax, 0.65, 0.025, 0.20, 0.045, "Success: Roster Synced", LIGHT_BLUE, BORDER_BLUE, bold=True)
    
    # Connecting arrows Right Column
    draw_arrow(ax, 0.75, 0.85, 0.75, 0.795)
    draw_arrow(ax, 0.75, 0.71, 0.75, 0.65, "No (New)")
    draw_arrow(ax, 0.87, 0.75, 0.91, 0.50, rad=0.25)
    draw_arrow(ax, 0.91, 0.50, 0.90, 0.50, "Yes (Update)")
    draw_arrow(ax, 0.75, 0.59, 0.75, 0.53)
    draw_arrow(ax, 0.75, 0.47, 0.75, 0.41)
    draw_arrow(ax, 0.75, 0.35, 0.75, 0.29)
    draw_arrow(ax, 0.75, 0.23, 0.75, 0.18)
    draw_arrow(ax, 0.75, 0.12, 0.75, 0.075)
    
    plt.tight_layout()
    plt.savefig('diagram_flowchart_lvl2.png', bbox_inches='tight', dpi=300)
    plt.close()
    print("Generated diagram_flowchart_lvl2.png")

# ==============================================================================
# 6. ENTITY RELATIONSHIP DIAGRAM (ERD)
# ==============================================================================
def generate_erd():
    fig, ax = plt.subplots(figsize=(14, 10), dpi=300)
    ax.set_xlim(0, 1)
    ax.set_ylim(0, 1)
    ax.axis('off')
    
    ax.text(0.50, 0.97, "Entity Relationship Diagram (ERD) - Appwrite Database Architecture",
            ha='center', va='center', fontsize=13, weight='bold', color=NAVY)
    
    # Entities to draw (8 collections, without offlineBallots)
    entities = [
        # (x, y, w, h, title, fields)
        (0.04, 0.60, 0.26, 0.33, "USERS (users)", [
            ("id [PK]", "string (u_hash)"),
            ("studentNumber [UQ]", "string (12-digit LRN)"),
            ("fullName", "string"),
            ("password", "string (scrypt)"),
            ("role", "string (admin/teacher/student)"),
            ("yearLevel", "integer (1-12)"),
            ("section / room", "string (e.g. Glassfish)"),
            ("hasSetPassword", "boolean"),
            ("sex / birthDate / age", "string / integer"),
            ("motherTongue / ethnicGroup", "string"),
            ("address / guardians", "string (DepEd SF1)"),
            ("photoUrl", "string")
        ]),
        (0.37, 0.60, 0.26, 0.33, "ELECTIONS (elections)", [
            ("id [PK]", "string (doc ID)"),
            ("title", "string"),
            ("description", "string"),
            ("startsAt", "string (ISO timestamp)"),
            ("endsAt", "string (ISO timestamp)"),
            ("scope", "string (all/grade/sec/room)"),
            ("scopeValue", "string"),
            ("hasPartyList", "boolean"),
            ("targetGradeLevel", "integer (1-12)"),
            ("targetSection / Room", "string"),
            ("hasPartyListSupport", "boolean (legacy)")
        ]),
        (0.70, 0.60, 0.26, 0.33, "POSITIONS (positions)", [
            ("id [PK]", "string (doc ID)"),
            ("electionId [FK]", "string -> ELECTIONS"),
            ("name", "string"),
            ("normalizedName [UQ]", "string (scoped unique)"),
            ("title", "string (legacy alias)")
        ]),
        (0.04, 0.22, 0.26, 0.32, "CANDIDATES (candidates)", [
            ("id [PK]", "string (doc ID)"),
            ("electionId [FK]", "string -> ELECTIONS"),
            ("positionId [FK]", "string -> POSITIONS"),
            ("userId [FK]", "string -> USERS"),
            ("partyListId [FK]", "string -> PARTY_LISTS"),
            ("fullName", "string"),
            ("party", "string"),
            ("manifesto", "string (platform)"),
            ("photoUrl", "string"),
            ("voteCount", "integer (tally cache)")
        ]),
        (0.37, 0.22, 0.26, 0.32, "VOTES (votes)", [
            ("id [PK]", "string (v_hash)"),
            ("electionId [FK]", "string -> ELECTIONS"),
            ("positionId [FK]", "string -> POSITIONS"),
            ("candidateId [FK]", "string -> CANDIDATES"),
            ("voterId [FK]", "string -> USERS"),
            ("userId", "string (legacy alias)"),
            ("timestamp", "string (ISO timestamp)"),
            ("UQ: (electionId, positionId, voterId)", "Composite Unique")
        ]),
        (0.70, 0.22, 0.26, 0.32, "PARTY_LISTS (partyLists)", [
            ("id [PK]", "string (doc ID)"),
            ("electionId [FK]", "string -> ELECTIONS"),
            ("name", "string"),
            ("normalizedName [UQ]", "string (scoped unique)"),
            ("acronym", "string"),
            ("logoUrl", "string"),
            ("advocacy", "string")
        ]),
        (0.12, 0.03, 0.34, 0.14, "AUDIT_LOGS (auditLogs)", [
            ("id [PK]", "string (doc ID)"),
            ("action", "string (e.g. LOGIN, VOTE, IMPORT)"),
            ("performedBy / Role", "string (actor identity)"),
            ("timestamp", "string (descending index)"),
            ("details", "string (payload snapshot)")
        ]),
        (0.54, 0.03, 0.34, 0.14, "BRANDING (branding)", [
            ("id [PK]", "string ('school')"),
            ("schoolName", "string (Bolinao School of Fisheries)"),
            ("tagline / logoUrl", "string (theme assets)"),
            ("primaryColor / Attrib", "string (#0284c7 / GWC)"),
            ("contactEmail / address", "string (official info)")
        ])
    ]
    
    for x, y, w, h, title, fields in entities:
        # Header box
        h_box = patches.Rectangle((x, y + h - 0.04), w, 0.04, facecolor=NAVY, edgecolor=NAVY, zorder=2)
        ax.add_patch(h_box)
        ax.text(x + w/2, y + h - 0.02, title, ha='center', va='center', fontsize=8, weight='bold', color='white', zorder=3)
        # Body box
        b_box = patches.Rectangle((x, y), w, h - 0.04, facecolor="white", edgecolor=BORDER_BLUE, linewidth=1.2, zorder=1)
        ax.add_patch(b_box)
        # Text fields
        num_fields = len(fields)
        row_h = (h - 0.045) / max(num_fields, 1)
        for i, (fn, ft) in enumerate(fields):
            row_y = y + h - 0.045 - (i + 0.5) * row_h
            bold = "[PK]" in fn or "[FK]" in fn or "[UQ]" in fn
            color = NAVY if bold else DARK_GRAY
            ax.text(x + 0.01, row_y, fn, ha='left', va='center', fontsize=6.8, weight='bold' if bold else 'normal', color=color, zorder=3)
            ax.text(x + w - 0.01, row_y, ft, ha='right', va='center', fontsize=6.5, color=MID_GRAY, zorder=3)
            
    # Clean, non-overlapping Relationship Connectors
    # USERS -> CANDIDATES (1:M)
    draw_arrow(ax, 0.17, 0.60, 0.17, 0.54, "1 : M (Nomination)", color=BORDER_BLUE, fontsize=7)
    # ELECTIONS -> POSITIONS (1:M)
    draw_arrow(ax, 0.63, 0.77, 0.70, 0.77, "1 : M", color=NAVY, fontsize=7)
    # ELECTIONS -> VOTES (1:M)
    draw_arrow(ax, 0.50, 0.60, 0.50, 0.54, "1 : M", color=NAVY, fontsize=7)
    # ELECTIONS -> CANDIDATES (1:M)
    draw_arrow(ax, 0.37, 0.70, 0.30, 0.50, "1 : M", color=NAVY, rad=-0.08, fontsize=7)
    # ELECTIONS -> PARTY_LISTS (1:M)
    draw_arrow(ax, 0.63, 0.65, 0.70, 0.45, "1 : M", color=NAVY, rad=0.08, fontsize=7)
    # CANDIDATES -> VOTES (1:M)
    draw_arrow(ax, 0.30, 0.36, 0.37, 0.36, "1 : M (Tally)", color=ACCENT_GREEN, fontsize=7)
    # PARTY_LISTS -> CANDIDATES (1:M)
    draw_arrow(ax, 0.70, 0.28, 0.30, 0.28, "1 : M (Affiliation)", color=BORDER_AMBER, rad=-0.12, fontsize=7)
    
    plt.tight_layout()
    plt.savefig('diagram_erd.png', bbox_inches='tight', dpi=300)
    plt.close()
    print("Generated diagram_erd.png")

if __name__ == '__main__':
    generate_usecase()
    generate_context_diagram()
    generate_dfd1()
    generate_dfd2()
    generate_flowcharts()
    generate_erd()
